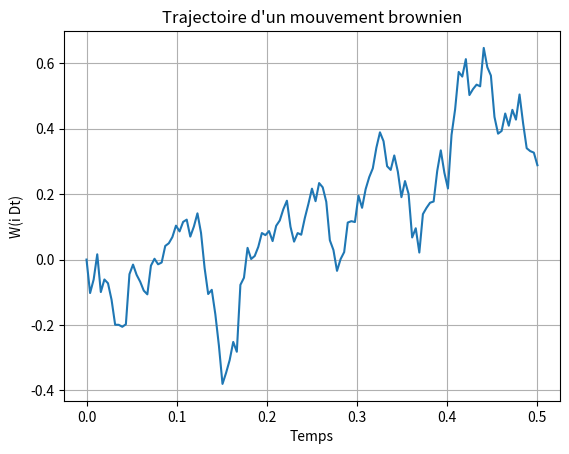

Write the Python code that produced this figure.
import matplotlib.pyplot as plt
import numpy as np
import scipy.stats as ss
from scipy.stats import norm


#####################################
# Q3 : Implémentation du prix d'une option asiatique selon Turnbull&Wakeman (cas continu)
####################################

def P0_TW(T, K, s0, r, sig):
    M1 = (np.exp(r*T) - 1) / (r*T)
    M2 = (2 * np.exp((2*r + sig**2)*T)) / ((r + sig**2)*(2*r + sig**2)*T**2) + 2 / (r*T**2) * (1/(2*r + sig**2) - np.exp(r*T)/(r + sig**2))

    rA = np.log(M1) / T
    sigA = np.sqrt(np.log(M2)/T - 2*rA)

    d1 = (np.log(s0/K) + (rA + 0.5*sigA**2)*T) / (sigA * np.sqrt(T))
    d2 = d1 - sigA * np.sqrt(T)

    P = np.exp(-r*T) * (s0*np.exp(rA*T)*ss.norm.cdf(d1) - K*ss.norm.cdf(d2))
    return P



#####################################
# Q4 : Implémentation du prix d'une option asiatique selon Turnbull&Wakeman (cas discret)
####################################

def PD_TW(T, K, s0, r, sig, N):

    dt = T/N

    M1 = 1/N * np.exp(r*dt)*(1-np.exp(r*N*dt))/(1-np.exp(r*dt))

    M21 = 1/N**2 * (np.exp((2*r+sig**2)*dt) * (1-np.exp((2*r+sig**2)*dt*N))/(1-np.exp((2*r+sig**2)*dt)))
    M22 = 1/N**2 * (  2*np.exp(r*dt)/(1-np.exp(r*dt))   *   (np.exp((2*r+sig**2)*dt) * (1-np.exp((2*r+sig**2)*(N-1)*dt))/(1-np.exp((2*r+sig**2)*dt)) - (np.exp(((N+1)*r+sig**2)*dt) * (1-np.exp((r+sig**2)*(N-1)*dt))/(1-np.exp((r+sig**2)*dt))))  )
    M2 = M21 + M22


    rA = np.log(M1) / T
    sigA = np.sqrt(np.log(M2)/T - 2*rA)

    d1 = (np.log(s0/K) + (rA + 0.5*sigA**2)*T) / (sigA * np.sqrt(T))
    d2 = d1 - sigA * np.sqrt(T)

    P = np.exp(-r*T) * (s0*np.exp(rA*T)*ss.norm.cdf(d1) - K*ss.norm.cdf(d2))
    return P


# s0 = 1
# T = 6
# K = s0
# r = 0.01
# sig = 0.3
# N = 252*T  # nombre de pas pour T=6

# # Génération de l'axe du temps
# t = np.linspace(T, 0.01, 2*T, endpoint=True)  # j'évite t=0 car division par zéro sinon

# # Calcul point par point
# P0 = np.array([P0_TW(Ti, K, s0, r, sig) for Ti in t])
# PD = np.array([PD_TW(Ti, K, s0, r, sig, max(1,int(N*Ti/T))) for Ti in t])  # max(1,...) pour éviter N=0
# X = sig*np.sqrt(t)/2

# Tracé
# plt.plot(t, P0, label='Continu')
# plt.plot(t, PD, label='Discret')
# plt.plot(t, X, label='Estimation rapide')
# plt.xlabel('Temps restant T')
# plt.ylabel('Prix')
# plt.legend()
# plt.title('Prix de l\'option asiatique selon Turnbull & Wakeman')
# plt.grid()
# plt.show()


#####################################
# Q5 : trajectoire brownienne et Monte-Carlo
####################################

def Brown_traj(T, N, sigma=1):
    """
    Simule une trajectoire de mouvement brownien de variance sigma^2 sur [0,T] avec N pas.

    Paramètres :
    - T : temps final
    - N : nombre de pas (donc la trajectoire aura N+1 points)
    - sigma : écart-type du brownien (par défaut 1)

    """
    dt = T / N
    G = ss.norm.rvs(size=N)                      # N variables gaussiennes centrées réduites
    dW = sigma * np.sqrt(dt) * G                 # incréments du brownien
    W = np.concatenate(([0], np.cumsum(dW)))     # W_0 = 0, puis cumul des incréments
    return W


# Test d'application :
T = 0.5
sigma = 0.3
dt = 1 / 252
N = int(T / dt)

t = np.linspace(0,T,N+1)
W = Brown_traj(T, N)

plt.plot(t, W)
plt.xlabel("Temps")
plt.ylabel("W(i Dt)")
plt.title("Trajectoire d'un mouvement brownien")
plt.grid(True)
#plt.show()



def PDt_MC(T, K, S0, r, sigma, N, M):
    """
    Estime le prix d'une option asiatique P^Δt par méthode de Monte Carlo.

    Paramètres : 
    - T : temps d'échéance de l'option (en années)
    - K : prix d'exercice
    - S0 : prix initial de l'actif sous-jacent
    - r : taux d'intérêt sans risque
    - sigma : volatilité de l'actif sous-jacent
    - N : nombre de pas de temps
    - M : nombre de trajectoires Monte Carlo

    """
    dt = T / N
    payoffs = []

    for i in range(M):
        t = np.linspace(0, T, N+1)
        W = Brown_traj(T, N, sigma)  # Simulation d'une trajectoire brownienne
        
        # Calcul de la trajectoire de l'actif sous-jacent S(t)
        S = S0 * np.exp((r - 0.5 * sigma**2) * t + sigma * W) 

        # Moyenne des prix sur la trajectoire 
        S_mean = np.mean(S[1:]) #on prend pas S0 car i commence à 1 

        # Payoff de l'option asiatique
        payoff = max(S_mean - K, 0)
        payoffs.append(payoff)
    
    # Actualisation de la moyenne des payoffs
    P = np.exp(-r * T) * np.mean(payoffs)

    # Calcul de l'erreur et de l'intervalle de confiance à 90%
    std = np.std(payoffs)
    z = norm.ppf(1 - 0.10 / 2) 
    error = z * std / np.sqrt(M)

    CI_up = P + error
    CI_Down = P -error

    return P, CI_Down, CI_up, error

# Test d'application :
T = 0.5
K = 1
S0 = 1
r = 0.01
sigma = 0.3
dt = 1 / 252
N = int(T / dt)  
M = 10000 

P_MC = PDt_MC(T, K, S0, r, sigma, N, M)
print(f"Prix de l'option asiatique par Monte Carlo : {P_MC[0]:.4f}")

print(f"Intervalle de confiance à 90% : [{P_MC[1]:.4f}, {P_MC[2]:.4f}]")


#####################################
# Q7 : Estimation Monte-Carlo de P^Δt par variable de contrôle
####################################


def prix_geometrique_asiatique(S0, K, T, r, sigma_E, r_E):
    """Prix exact de l'option asiatique géométrique (lognormale)"""
    d1 = (np.log(S0 / K) + (r_E + 0.5 * sigma_E**2) * T) / (sigma_E * np.sqrt(T))
    d2 = d1 - sigma_E * np.sqrt(T)
    return np.exp(-r * T) * (S0 * np.exp(r_E * T) * norm.cdf(d1) - K * norm.cdf(d2))

def PDt_MC_control(T, K, S0, r, sigma, N, M):
    """
    Estimateur Monte Carlo de l'option asiatique avec variable de contrôle.
    """
    dt = T / N
    t = np.linspace(0, T, N+1)
    
    # Paramètres de la variable de contrôle géométrique
    sigma_E = sigma * np.sqrt((2*N + 1) / (6 * (N + 1)))
    r_E = 0.5 * (r - 0.5 * sigma**2) + 0.5 * (r + 0.5 * sigma**2) * (N + 1) / (3 * N)

    payoffs = []
    controls = []

    for _ in range(M):
        W = Brown_traj(T, N, sigma)[1]
        S = S0 * np.exp((r - 0.5 * sigma**2) * t + sigma * W)
        
        S_arith = np.mean(S[1:])
        S_geom = np.exp(np.mean(np.log(S[1:])))
        
        Y = np.exp(-r * T) * max(S_arith - K, 0)
        Z = np.exp(-r * T) * max(S_geom - K, 0)

        payoffs.append(Y)
        controls.append(Z)

    payoffs = np.array(payoffs)
    controls = np.array(controls)
    
    # Variable de contrôle
    Z_mean = np.mean(controls)
    Z_exact = prix_geometrique_asiatique(S0, K, T, r, sigma_E, r_E)

    # Estimateur corrigé
    b = 1  # ou covariance-based estimation possible
    P_control = np.mean(payoffs) - b * (Z_mean - Z_exact)

    return P_control